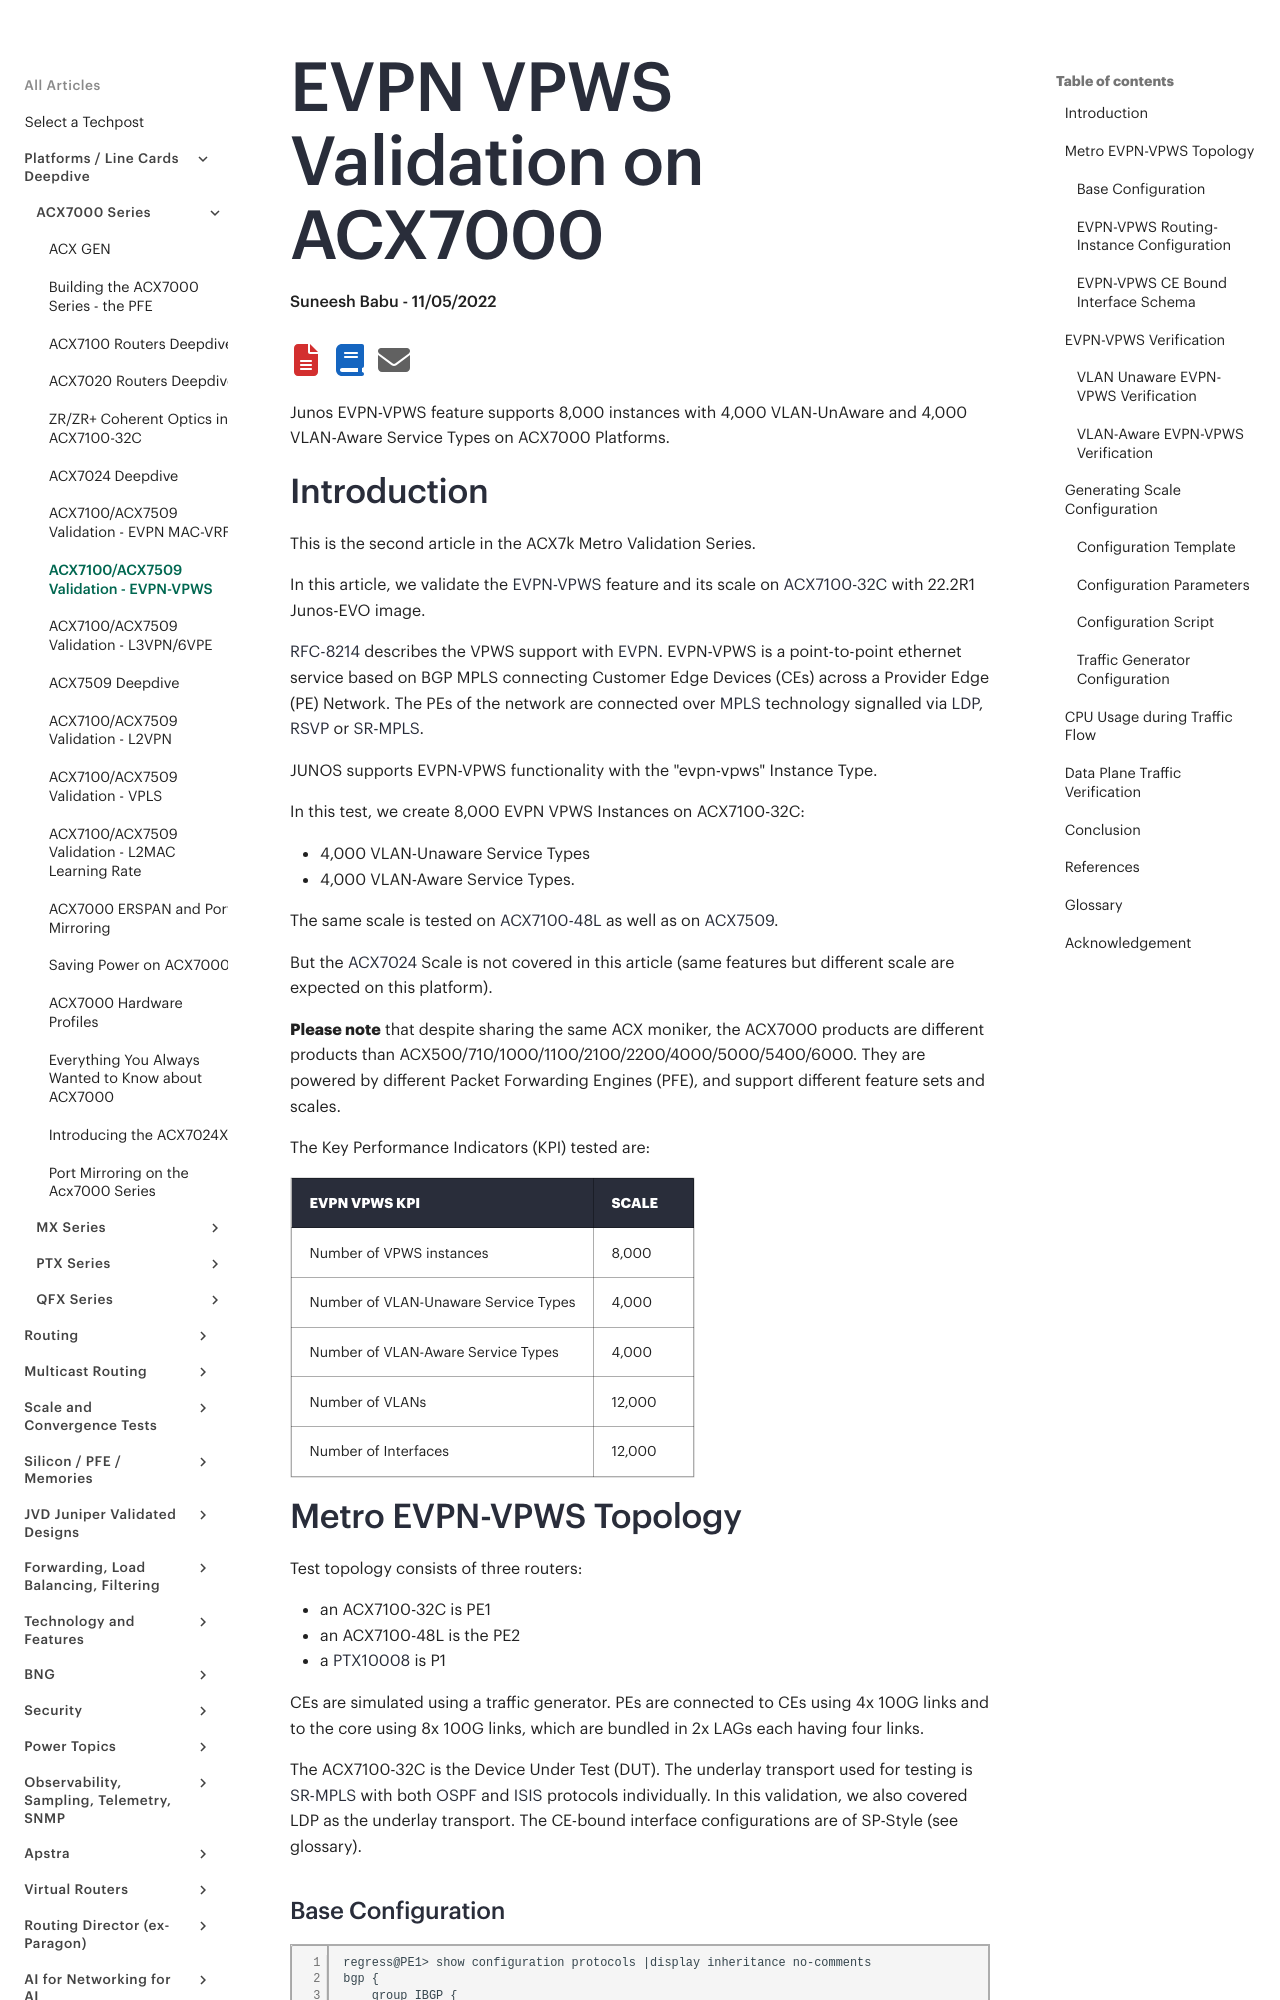

repository: Juniper/techpost · page: articles/evpn-vpws-validation-on-acx7000/article/index.html · generator: mkdocs

# EVPN VPWS Validation on ACX7000

**Suneesh Babu - 11/05/2022**

Junos EVPN-VPWS feature supports 8,000 instances with 4,000 VLAN-UnAware and 4,000 VLAN-Aware Service Types on ACX7000 Platforms.

## Introduction

This is the second article in the ACX7k Metro Validation Series.

In this article, we validate the [EVPN-VPWS](https://www.juniper.net/documentation/us/en/software/junos/evpn-vxlan/topics/concept/evpn-vpws-signaling-mechanisms-overview.html) feature and its scale on [ACX7100-32C](https://www.juniper.net/us/en/products/routers/acx-series/acx7000-family-cloud-metro-routers/acx7100-line/acx7100.html) with 22.2R1 Junos-EVO image.

[RFC-8214](https://www.rfc-editor.org/rfc/rfc8214.html) describes the VPWS support with [EVPN](https://www.juniper.net/documentation/us/en/software/junos/evpn-vxlan/topics/concept/evpns-overview.html). EVPN-VPWS is a point-to-point ethernet service based on BGP MPLS  connecting Customer Edge Devices (CEs) across a Provider Edge (PE) Network. The PEs of the network are connected over [MPLS](https://www.juniper.net/documentation/en_US/junos/topics/concept/mpls-security-overview.html) technology signalled via [LDP](https://www.juniper.net/documentation/us/en/software/junos/mpls/topics/topic-map/ldp-overview.html), [RSVP](https://www.juniper.net/documentation/us/en/software/junos/mpls/topics/topic-map/rsvp-overview.html) or[ SR-MPLS](https://blogs.juniper.net/en-us/industry-solutions-and-trends/segment-routing-sr-with-multiprotocol-label-switching-mpls).

JUNOS supports EVPN-VPWS functionality with the "evpn-vpws" Instance Type.

In this test, we create 8,000 EVPN VPWS Instances on ACX7100-32C:

- 4,000 VLAN-Unaware Service Types
- 4,000 VLAN-Aware Service Types.

The same scale is tested on [ACX7100-48L](https://www.juniper.net/documentation/us/en/hardware/acx7100-48L/topics/topic-map/acx7100-48L-system-overview.html) as well as on [ACX7509](https://www.juniper.net/us/en/products/routers/acx-series/acx7000-family-cloud-metro-routers/acx7500-line/acx7509.html).

But the [ACX7024](https://www.juniper.net/us/en/products/routers/acx-series/acx7000-family-cloud-metro-routers/acx7000-line/acx7024.html) Scale is not covered in this article (same features but different scale are expected on this platform).

**Please note** that despite sharing the same ACX moniker, the ACX7000 products are different products than ACX500/710/1000/1100/2100/2200/4000/5000/5400/6000. They are powered by different Packet Forwarding Engines (PFE), and support different feature sets and scales.

The Key Performance Indicators (KPI) tested are:

| EVPN VPWS KPI | Scale |
|:--|:--|
| Number of VPWS instances | 8,000 |
| Number of VLAN-Unaware Service Types | 4,000 |
| Number of VLAN-Aware Service Types | 4,000 |
| Number of VLANs | 12,000 |
| Number of Interfaces | 12,000 |
